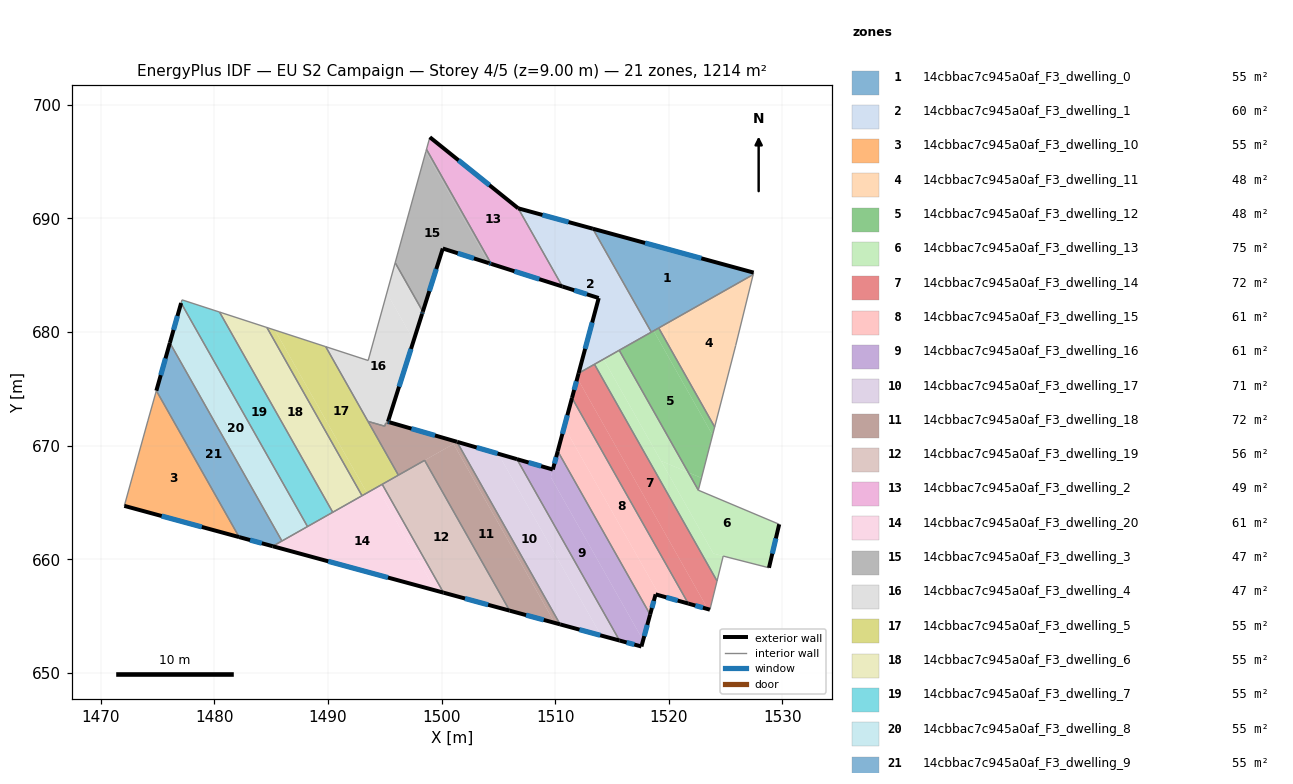
=== STOREY PLAN SPEC (per zone: floor XY polygon, exterior-wall plan segments, windows/doors) ===
zone 1: 14cbbac7c945a0af_F3_dwelling_0  (55.2 m²)
  floor: (1527.47, 685.24) (1527.43, 685.07) (1518.46, 679.99) (1513.31, 689.10)
  exterior wall: (1527.47, 685.24) – (1513.31, 689.10)  [14.7 m]
    window: (1522.87, 686.49) – (1517.92, 687.84)  [5.4 m²]
  interior walls: 4
zone 2: 14cbbac7c945a0af_F3_dwelling_1  (60.0 m²)
  floor: (1513.31, 689.10) (1518.46, 679.99) (1512.06, 676.37) (1513.83, 683.00) (1510.64, 684.01) (1506.74, 690.90)
  exterior wall: (1513.83, 683.00) – (1512.06, 676.37)  [6.9 m]
    window: (1513.26, 680.84) – (1512.64, 678.53)  [2.5 m²]
  exterior wall: (1510.64, 684.01) – (1513.83, 683.00)  [3.4 m]
    window: (1511.68, 683.68) – (1512.79, 683.33)  [1.2 m²]
  exterior wall: (1513.31, 689.10) – (1506.74, 690.90)  [6.8 m]
    window: (1511.18, 689.69) – (1508.88, 690.31)  [2.5 m²]
  interior walls: 5
zone 3: 14cbbac7c945a0af_F3_dwelling_10  (55.2 m²)
  floor: (1474.89, 674.84) (1482.17, 661.95) (1472.06, 664.70) (1474.13, 672.18)
  exterior wall: (1472.06, 664.70) – (1482.17, 661.95)  [10.5 m]
    window: (1475.35, 663.80) – (1478.89, 662.84)  [3.8 m²]
  interior walls: 3
zone 4: 14cbbac7c945a0af_F3_dwelling_11  (48.1 m²)
  floor: (1527.43, 685.07) (1525.89, 678.82) (1524.04, 671.65) (1519.11, 680.36)
  interior walls: 4
zone 5: 14cbbac7c945a0af_F3_dwelling_12  (48.2 m²)
  floor: (1518.67, 680.11) (1523.86, 670.93) (1522.88, 667.15) (1521.72, 667.64) (1515.64, 678.40)
  floor: (1519.11, 680.36) (1524.04, 671.65) (1523.86, 670.93) (1518.67, 680.11)
  floor: (1522.88, 667.15) (1522.88, 667.14) (1522.60, 666.08) (1521.72, 667.64)
  interior walls: 5
zone 6: 14cbbac7c945a0af_F3_dwelling_13  (74.6 m²)
  floor: (1529.72, 663.08) (1528.82, 659.25) (1524.79, 660.28) (1523.93, 660.50) (1519.32, 668.65) (1521.72, 667.64) (1522.60, 666.08)
  floor: (1515.64, 678.40) (1521.72, 667.64) (1519.32, 668.65) (1514.25, 677.61)
  floor: (1514.25, 677.61) (1523.93, 660.50) (1524.79, 660.28) (1524.25, 658.08) (1513.46, 677.16)
  exterior wall: (1528.82, 659.25) – (1529.72, 663.08)  [3.9 m]
    window: (1529.12, 660.49) – (1529.43, 661.83)  [1.4 m²]
  interior walls: 6
zone 7: 14cbbac7c945a0af_F3_dwelling_14  (71.8 m²)
  floor: (1513.46, 677.16) (1524.25, 658.08) (1523.62, 655.56) (1523.44, 655.61) (1511.95, 675.94) (1512.06, 676.37)
  floor: (1511.95, 675.94) (1523.44, 655.61) (1521.72, 656.10) (1511.48, 674.20) (1511.93, 675.87)
  exterior wall: (1521.72, 656.09) – (1523.62, 655.56)  [2.0 m]
    window: (1522.34, 655.92) – (1523.00, 655.73)  [0.7 m²]
  exterior wall: (1512.06, 676.37) – (1511.48, 674.20)  [2.2 m]
    window: (1511.87, 675.67) – (1511.67, 674.91)  [0.8 m²]
  interior walls: 4
zone 8: 14cbbac7c945a0af_F3_dwelling_15  (60.7 m²)
  floor: (1511.48, 674.20) (1521.72, 656.10) (1519.19, 656.81) (1510.80, 671.65)
  floor: (1510.80, 671.65) (1519.19, 656.81) (1519.05, 656.85) (1518.84, 656.91) (1518.36, 655.13) (1510.23, 669.51) (1510.70, 671.30) (1510.76, 671.51)
  exterior wall: (1511.48, 674.20) – (1510.22, 669.51)  [4.9 m]
    window: (1511.07, 672.68) – (1510.63, 671.04)  [1.8 m²]
  exterior wall: (1518.84, 656.91) – (1521.72, 656.09)  [3.0 m]
    window: (1519.78, 656.64) – (1520.78, 656.36)  [1.1 m²]
  exterior wall: (1518.36, 655.13) – (1518.84, 656.91)  [1.8 m]
    window: (1518.52, 655.71) – (1518.69, 656.33)  [0.7 m²]
  interior walls: 2
zone 9: 14cbbac7c945a0af_F3_dwelling_16  (60.7 m²)
  floor: (1510.23, 669.51) (1518.36, 655.13) (1517.74, 652.86) (1509.61, 667.23)
  floor: (1509.79, 667.90) (1509.61, 667.23) (1517.74, 652.86) (1517.59, 652.32) (1515.66, 652.84) (1506.63, 668.81)
  exterior wall: (1509.79, 667.90) – (1506.63, 668.81)  [3.3 m]
    window: (1508.77, 668.19) – (1507.66, 668.51)  [1.2 m²]
  exterior wall: (1510.22, 669.51) – (1509.79, 667.90)  [1.7 m]
    window: (1510.08, 668.99) – (1509.93, 668.42)  [0.6 m²]
  exterior wall: (1517.59, 652.32) – (1518.36, 655.13)  [2.9 m]
    window: (1517.84, 653.23) – (1518.11, 654.21)  [1.1 m²]
  exterior wall: (1515.66, 652.84) – (1517.59, 652.32)  [2.0 m]
    window: (1516.29, 652.67) – (1516.97, 652.49)  [0.7 m²]
  interior walls: 2
zone 10: 14cbbac7c945a0af_F3_dwelling_17  (70.8 m²)
  floor: (1504.98, 669.29) (1514.03, 653.29) (1510.44, 654.26) (1501.36, 670.32) (1501.38, 670.33)
  floor: (1506.63, 668.81) (1515.66, 652.84) (1514.03, 653.29) (1504.98, 669.29)
  exterior wall: (1510.44, 654.26) – (1515.66, 652.84)  [5.4 m]
    window: (1512.14, 653.80) – (1513.96, 653.30)  [2.0 m²]
  exterior wall: (1501.38, 670.33) – (1501.35, 670.34)  [0.0 m]
  exterior wall: (1506.63, 668.81) – (1501.38, 670.33)  [5.5 m]
    window: (1504.92, 669.31) – (1503.09, 669.84)  [2.0 m²]
  interior walls: 2
zone 11: 14cbbac7c945a0af_F3_dwelling_18  (72.5 m²)
  floor: (1501.36, 670.32) (1510.44, 654.26) (1509.96, 654.39) (1501.05, 670.15)
  floor: (1501.05, 670.15) (1509.96, 654.39) (1505.99, 655.47) (1498.50, 668.71)
  floor: (1501.35, 670.34) (1501.36, 670.32) (1496.19, 667.40) (1493.52, 672.13) (1494.99, 671.71) (1495.08, 672.00) (1495.23, 671.96) (1495.27, 672.10) (1495.42, 672.05)
  exterior wall: (1495.42, 672.05) – (1495.27, 672.10)  [0.2 m]
    window: (1495.37, 672.07) – (1495.32, 672.08)  [0.1 m²]
  exterior wall: (1501.35, 670.34) – (1495.42, 672.05)  [6.2 m]
    window: (1499.42, 670.90) – (1497.35, 671.50)  [2.3 m²]
  exterior wall: (1505.99, 655.47) – (1510.44, 654.26)  [4.6 m]
    window: (1507.44, 655.08) – (1508.99, 654.66)  [1.7 m²]
  interior walls: 8
zone 12: 14cbbac7c945a0af_F3_dwelling_19  (56.1 m²)
  floor: (1498.50, 668.71) (1505.99, 655.47) (1500.17, 657.06) (1494.77, 666.60)
  exterior wall: (1500.17, 657.06) – (1505.99, 655.47)  [6.0 m]
    window: (1502.06, 656.54) – (1504.09, 655.99)  [2.2 m²]
  interior walls: 4
zone 13: 14cbbac7c945a0af_F3_dwelling_2  (48.7 m²)
  floor: (1506.74, 690.90) (1510.64, 684.01) (1504.37, 686.00) (1498.67, 696.09) (1498.96, 697.16)
  exterior wall: (1506.74, 690.90) – (1498.96, 697.16)  [10.0 m]
    window: (1504.21, 692.93) – (1501.49, 695.12)  [3.7 m²]
  exterior wall: (1504.37, 686.00) – (1510.64, 684.01)  [6.6 m]
    window: (1506.41, 685.35) – (1508.60, 684.66)  [2.4 m²]
  interior walls: 3
zone 14: 14cbbac7c945a0af_F3_dwelling_20  (60.7 m²)
  floor: (1494.32, 666.34) (1499.47, 657.25) (1485.13, 661.14)
  floor: (1494.77, 666.60) (1500.17, 657.06) (1499.47, 657.25) (1494.32, 666.34)
  exterior wall: (1485.13, 661.14) – (1500.17, 657.06)  [15.6 m]
    window: (1490.02, 659.82) – (1495.28, 658.39)  [5.7 m²]
  interior walls: 6
zone 15: 14cbbac7c945a0af_F3_dwelling_3  (47.4 m²)
  floor: (1498.61, 695.88) (1504.16, 686.07) (1500.10, 687.36) (1498.35, 681.80) (1495.91, 686.11)
  floor: (1498.67, 696.09) (1504.37, 686.00) (1504.16, 686.07) (1498.61, 695.88)
  exterior wall: (1504.16, 686.07) – (1504.37, 686.00)  [0.2 m]
    window: (1504.23, 686.05) – (1504.30, 686.02)  [0.1 m²]
  exterior wall: (1500.10, 687.36) – (1504.16, 686.07)  [4.3 m]
    window: (1501.42, 686.94) – (1502.84, 686.49)  [1.6 m²]
  exterior wall: (1498.35, 681.80) – (1500.10, 687.36)  [5.8 m]
    window: (1498.92, 683.61) – (1499.53, 685.55)  [2.1 m²]
  interior walls: 4
zone 16: 14cbbac7c945a0af_F3_dwelling_4  (47.4 m²)
  floor: (1495.18, 683.44) (1497.54, 679.26) (1495.27, 672.10) (1495.23, 671.96) (1495.08, 672.00) (1494.99, 671.72) (1493.52, 672.14) (1489.80, 678.71) (1493.53, 677.50)
  floor: (1495.91, 686.11) (1498.35, 681.80) (1498.29, 681.63) (1498.28, 681.61) (1497.54, 679.26) (1495.18, 683.44) (1495.89, 686.04)
  floor: (1497.54, 679.26) (1495.27, 672.10) (1495.23, 671.96) (1495.27, 672.10)
  exterior wall: (1498.33, 681.74) – (1498.35, 681.80)  [0.1 m]
  exterior wall: (1498.28, 681.61) – (1498.33, 681.74)  [0.1 m]
    window: (1498.30, 681.65) – (1498.31, 681.69)  [0.1 m²]
  exterior wall: (1495.28, 672.10) – (1498.28, 681.61)  [10.0 m]
    window: (1496.25, 675.19) – (1497.31, 678.52)  [3.7 m²]
  interior walls: 9
zone 17: 14cbbac7c945a0af_F3_dwelling_5  (55.2 m²)
  floor: (1489.80, 678.71) (1496.19, 667.40) (1493.43, 665.84) (1485.32, 680.17)
  floor: (1485.32, 680.17) (1493.43, 665.84) (1493.39, 665.81) (1493.37, 665.80) (1492.99, 665.59) (1484.62, 680.40)
  interior walls: 6
zone 18: 14cbbac7c945a0af_F3_dwelling_6  (55.2 m²)
  floor: (1484.62, 680.40) (1492.99, 665.59) (1490.42, 664.13) (1480.45, 681.76)
  interior walls: 4
zone 19: 14cbbac7c945a0af_F3_dwelling_7  (55.2 m²)
  floor: (1480.45, 681.76) (1490.42, 664.13) (1488.19, 662.88) (1477.06, 682.56) (1477.14, 682.84)
  interior walls: 5
zone 20: 14cbbac7c945a0af_F3_dwelling_8  (55.2 m²)
  floor: (1477.06, 682.56) (1488.19, 662.88) (1485.94, 661.60) (1476.07, 679.05)
  exterior wall: (1477.06, 682.56) – (1476.07, 679.05)  [3.6 m]
    window: (1476.74, 681.42) – (1476.40, 680.19)  [1.3 m²]
  interior walls: 3
zone 21: 14cbbac7c945a0af_F3_dwelling_9  (55.2 m²)
  floor: (1476.07, 679.05) (1485.94, 661.60) (1485.13, 661.14) (1482.17, 661.95) (1474.89, 674.84)
  exterior wall: (1476.07, 679.05) – (1474.89, 674.84)  [4.4 m]
    window: (1475.69, 677.68) – (1475.27, 676.21)  [1.6 m²]
  exterior wall: (1482.17, 661.95) – (1485.13, 661.14)  [3.1 m]
    window: (1483.14, 661.69) – (1484.17, 661.41)  [1.1 m²]
  interior walls: 3

=== DERIVED (storey summary) ===
Building: EU S2 Campaign
Storey: 4 of 5  (floor level z = 9.00 m)
Storey gross floor area: 1214.0 m²
Zones on this storey: 21
  - 14cbbac7c945a0af_F3_dwelling_0: floor 55.2 m²; exterior wall 14.7 m (44.0 m²); 1 window(s) 5.4 m²; WWR 12.2%
  - 14cbbac7c945a0af_F3_dwelling_1: floor 60.0 m²; exterior wall 17.0 m (51.1 m²); 3 window(s) 6.2 m²; WWR 12.2%
  - 14cbbac7c945a0af_F3_dwelling_10: floor 55.2 m²; exterior wall 10.5 m (31.4 m²); 1 window(s) 3.8 m²; WWR 12.2%
  - 14cbbac7c945a0af_F3_dwelling_11: floor 48.1 m²
  - 14cbbac7c945a0af_F3_dwelling_12: floor 48.2 m²
  - 14cbbac7c945a0af_F3_dwelling_13: floor 74.6 m²; exterior wall 3.9 m (11.8 m²); 1 window(s) 1.4 m²; WWR 12.2%
  - 14cbbac7c945a0af_F3_dwelling_14: floor 71.8 m²; exterior wall 4.2 m (12.7 m²); 2 window(s) 1.5 m²; WWR 12.2%
  - 14cbbac7c945a0af_F3_dwelling_15: floor 60.7 m²; exterior wall 9.7 m (29.1 m²); 3 window(s) 3.6 m²; WWR 12.2%
  - 14cbbac7c945a0af_F3_dwelling_16: floor 60.7 m²; exterior wall 9.9 m (29.6 m²); 4 window(s) 3.6 m²; WWR 12.2%
  - 14cbbac7c945a0af_F3_dwelling_17: floor 70.8 m²; exterior wall 10.9 m (32.8 m²); 2 window(s) 4.0 m²; WWR 12.2%
  - 14cbbac7c945a0af_F3_dwelling_18: floor 72.5 m²; exterior wall 10.9 m (32.8 m²); 3 window(s) 4.0 m²; WWR 12.2%
  - 14cbbac7c945a0af_F3_dwelling_19: floor 56.1 m²; exterior wall 6.0 m (18.1 m²); 1 window(s) 2.2 m²; WWR 12.2%
  - 14cbbac7c945a0af_F3_dwelling_2: floor 48.7 m²; exterior wall 16.6 m (49.7 m²); 2 window(s) 6.1 m²; WWR 12.2%
  - 14cbbac7c945a0af_F3_dwelling_20: floor 60.7 m²; exterior wall 15.6 m (46.7 m²); 1 window(s) 5.7 m²; WWR 12.2%
  - 14cbbac7c945a0af_F3_dwelling_3: floor 47.4 m²; exterior wall 10.3 m (30.9 m²); 3 window(s) 3.8 m²; WWR 12.2%
  - 14cbbac7c945a0af_F3_dwelling_4: floor 47.4 m²; exterior wall 10.2 m (30.5 m²); 2 window(s) 3.7 m²; WWR 12.1%
  - 14cbbac7c945a0af_F3_dwelling_5: floor 55.2 m²
  - 14cbbac7c945a0af_F3_dwelling_6: floor 55.2 m²
  - 14cbbac7c945a0af_F3_dwelling_7: floor 55.2 m²
  - 14cbbac7c945a0af_F3_dwelling_8: floor 55.2 m²; exterior wall 3.6 m (10.9 m²); 1 window(s) 1.3 m²; WWR 12.2%
  - 14cbbac7c945a0af_F3_dwelling_9: floor 55.2 m²; exterior wall 7.4 m (22.3 m²); 2 window(s) 2.7 m²; WWR 12.2%
Zone adjacency (shared interzone walls):
  - 14cbbac7c945a0af_F3_dwelling_0 ↔ 14cbbac7c945a0af_F3_dwelling_1
  - 14cbbac7c945a0af_F3_dwelling_0 ↔ 14cbbac7c945a0af_F3_dwelling_11
  - 14cbbac7c945a0af_F3_dwelling_0 ↔ 14cbbac7c945a0af_F3_dwelling_12
  - 14cbbac7c945a0af_F3_dwelling_1 ↔ 14cbbac7c945a0af_F3_dwelling_12
  - 14cbbac7c945a0af_F3_dwelling_1 ↔ 14cbbac7c945a0af_F3_dwelling_13
  - 14cbbac7c945a0af_F3_dwelling_1 ↔ 14cbbac7c945a0af_F3_dwelling_14
  - 14cbbac7c945a0af_F3_dwelling_1 ↔ 14cbbac7c945a0af_F3_dwelling_2
  - 14cbbac7c945a0af_F3_dwelling_10 ↔ 14cbbac7c945a0af_F3_dwelling_9
  - 14cbbac7c945a0af_F3_dwelling_11 ↔ 14cbbac7c945a0af_F3_dwelling_12
  - 14cbbac7c945a0af_F3_dwelling_12 ↔ 14cbbac7c945a0af_F3_dwelling_13
  - 14cbbac7c945a0af_F3_dwelling_13 ↔ 14cbbac7c945a0af_F3_dwelling_14
  - 14cbbac7c945a0af_F3_dwelling_14 ↔ 14cbbac7c945a0af_F3_dwelling_15
  - 14cbbac7c945a0af_F3_dwelling_15 ↔ 14cbbac7c945a0af_F3_dwelling_16
  - 14cbbac7c945a0af_F3_dwelling_16 ↔ 14cbbac7c945a0af_F3_dwelling_17
  - 14cbbac7c945a0af_F3_dwelling_17 ↔ 14cbbac7c945a0af_F3_dwelling_18
  - 14cbbac7c945a0af_F3_dwelling_18 ↔ 14cbbac7c945a0af_F3_dwelling_19
  - 14cbbac7c945a0af_F3_dwelling_18 ↔ 14cbbac7c945a0af_F3_dwelling_4
  - 14cbbac7c945a0af_F3_dwelling_18 ↔ 14cbbac7c945a0af_F3_dwelling_5
  - 14cbbac7c945a0af_F3_dwelling_19 ↔ 14cbbac7c945a0af_F3_dwelling_20
  - 14cbbac7c945a0af_F3_dwelling_19 ↔ 14cbbac7c945a0af_F3_dwelling_5
  - 14cbbac7c945a0af_F3_dwelling_2 ↔ 14cbbac7c945a0af_F3_dwelling_3
  - 14cbbac7c945a0af_F3_dwelling_20 ↔ 14cbbac7c945a0af_F3_dwelling_5
  - 14cbbac7c945a0af_F3_dwelling_20 ↔ 14cbbac7c945a0af_F3_dwelling_6
  - 14cbbac7c945a0af_F3_dwelling_20 ↔ 14cbbac7c945a0af_F3_dwelling_7
  - 14cbbac7c945a0af_F3_dwelling_20 ↔ 14cbbac7c945a0af_F3_dwelling_8
  - 14cbbac7c945a0af_F3_dwelling_20 ↔ 14cbbac7c945a0af_F3_dwelling_9
  - 14cbbac7c945a0af_F3_dwelling_3 ↔ 14cbbac7c945a0af_F3_dwelling_4
  - 14cbbac7c945a0af_F3_dwelling_4 ↔ 14cbbac7c945a0af_F3_dwelling_5
  - 14cbbac7c945a0af_F3_dwelling_5 ↔ 14cbbac7c945a0af_F3_dwelling_6
  - 14cbbac7c945a0af_F3_dwelling_6 ↔ 14cbbac7c945a0af_F3_dwelling_7
  - 14cbbac7c945a0af_F3_dwelling_7 ↔ 14cbbac7c945a0af_F3_dwelling_8
  - 14cbbac7c945a0af_F3_dwelling_8 ↔ 14cbbac7c945a0af_F3_dwelling_9